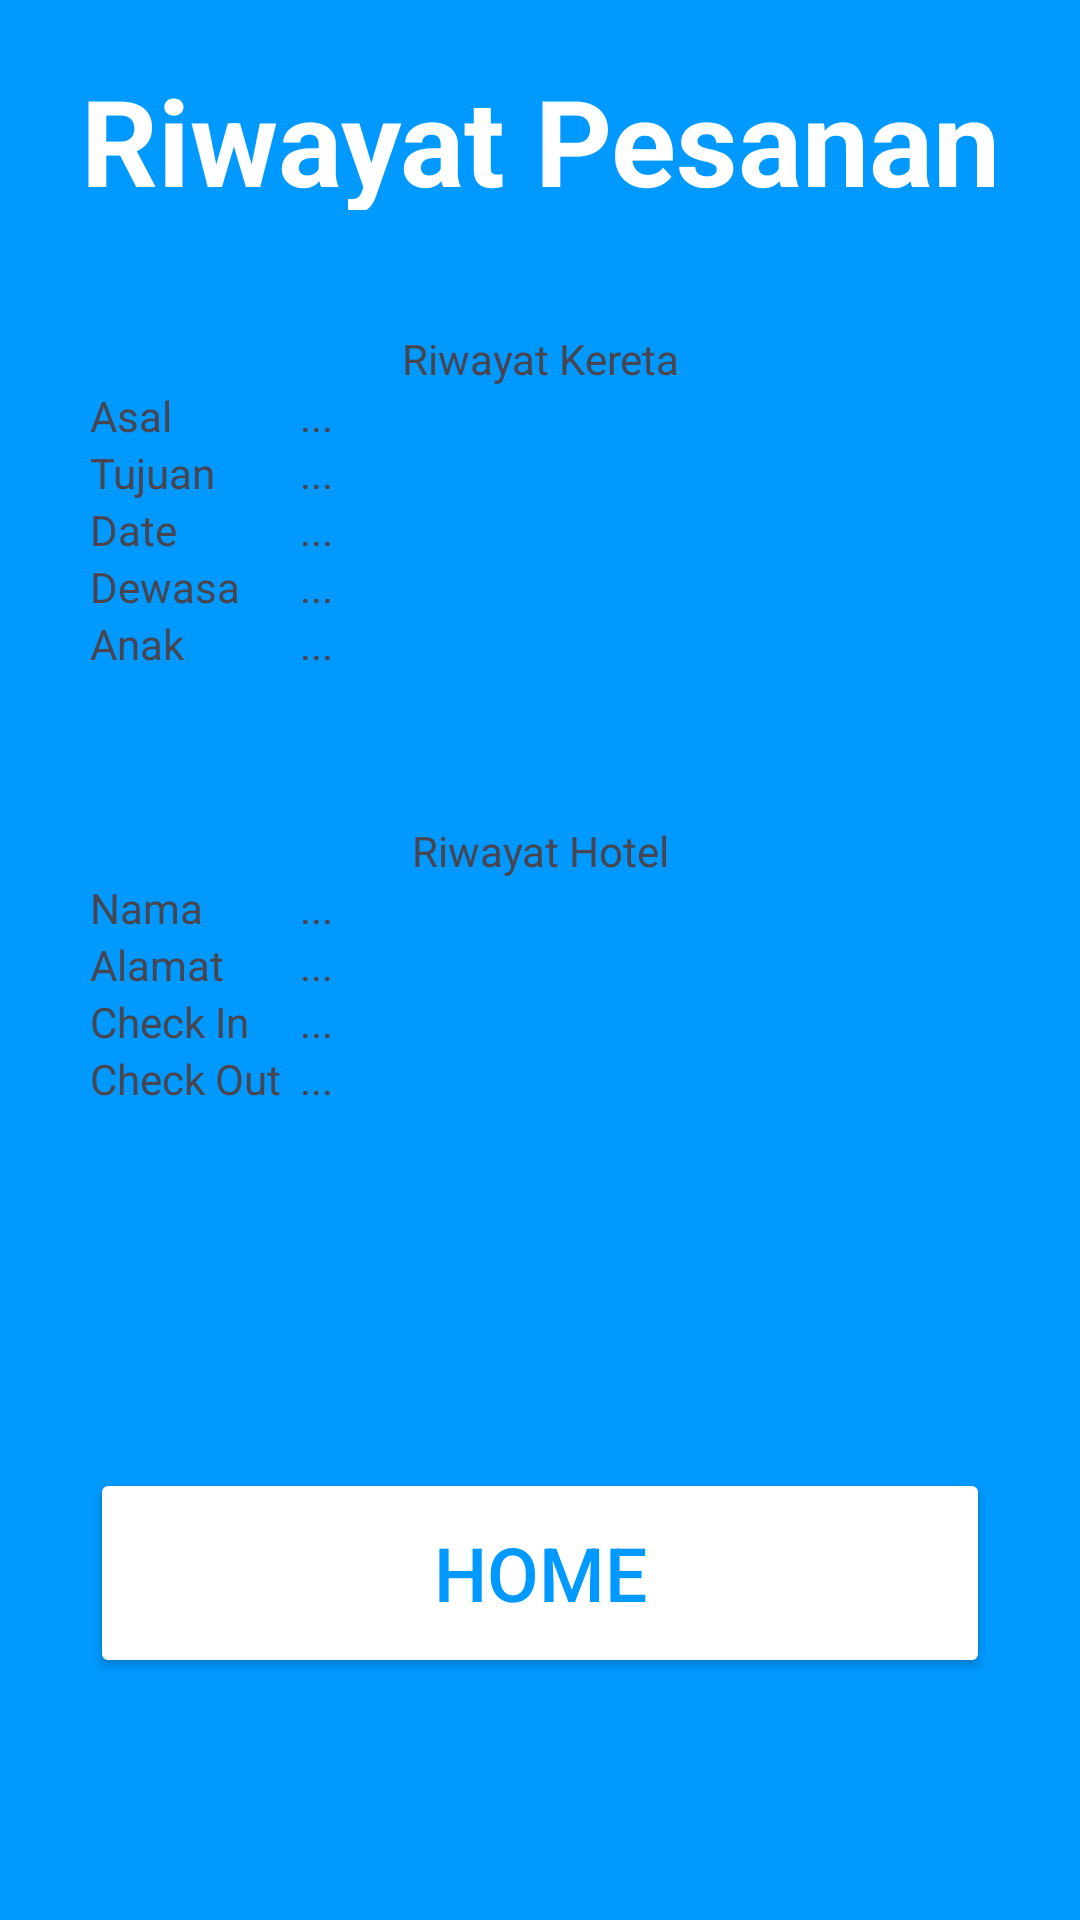

The Android layout XML behind this screen, and the referenced resources:
<!-- AndroidManifest.xml: application theme Theme.ProjectUTS_DesiNabila -->
<!-- res/layout/activity_riwayat.xml -->
<?xml version="1.0" encoding="utf-8"?>
<androidx.constraintlayout.widget.ConstraintLayout xmlns:android="http://schemas.android.com/apk/res/android"
    xmlns:app="http://schemas.android.com/apk/res-auto"
    xmlns:tools="http://schemas.android.com/tools"
    android:layout_width="match_parent"
    android:layout_height="match_parent"
    tools:context=".RiwayatActivity">

    <LinearLayout
        android:layout_width="match_parent"
        android:layout_height="match_parent"
        android:background="#0099ff"
        android:orientation="vertical"
        android:padding="20dp"
        tools:layout_editor_absoluteX="16dp"
        tools:layout_editor_absoluteY="16dp">

        <LinearLayout
            android:layout_width="match_parent"
            android:layout_height="50dp">

            <TextView
                android:layout_width="match_parent"
                android:layout_height="match_parent"
                android:text="Riwayat Pesanan"
                android:textColor="@color/white"
                android:textAlignment="center"
                android:textSize="40dp"
                android:textStyle="bold"/>

        </LinearLayout>

        <LinearLayout
            android:layout_marginTop="30dp"
            android:layout_width="match_parent"
            android:layout_height="wrap_content"
            android:background="@drawable/button"
            android:orientation="vertical"
            android:padding="10dp">

            <TextView
                android:layout_width="match_parent"
                android:layout_height="wrap_content"
                android:text="Riwayat Kereta"
                android:textAlignment="center"/>

            <LinearLayout
                android:layout_width="wrap_content"
                android:layout_height="wrap_content">

                <TextView
                    android:layout_width="70dp"
                    android:layout_height="wrap_content"
                    android:text="Asal"
                    tools:layout_editor_absoluteX="202dp"
                    tools:layout_editor_absoluteY="99dp"/>

                <TextView
                    android:id="@+id/asal"
                    android:layout_width="wrap_content"
                    android:layout_height="wrap_content"
                    android:text="..."
                    tools:layout_editor_absoluteX="202dp"
                    tools:layout_editor_absoluteY="99dp"/>
            </LinearLayout>

            <LinearLayout
                android:layout_width="wrap_content"
                android:layout_height="wrap_content">

                <TextView
                    android:layout_width="70dp"
                    android:layout_height="wrap_content"
                    android:text="Tujuan"
                    tools:layout_editor_absoluteX="202dp"
                    tools:layout_editor_absoluteY="99dp"/>

                <TextView
                    android:id="@+id/tujuan"
                    android:layout_width="wrap_content"
                    android:layout_height="wrap_content"
                    android:text="..."
                    tools:layout_editor_absoluteX="202dp"
                    tools:layout_editor_absoluteY="99dp"/>
            </LinearLayout>

            <LinearLayout
                android:layout_width="wrap_content"
                android:layout_height="wrap_content">

                <TextView
                    android:layout_width="70dp"
                    android:layout_height="wrap_content"
                    android:text="Date"
                    tools:layout_editor_absoluteX="202dp"
                    tools:layout_editor_absoluteY="99dp"/>

                <TextView
                    android:id="@+id/date"
                    android:layout_width="wrap_content"
                    android:layout_height="wrap_content"
                    android:text="..."
                    tools:layout_editor_absoluteX="202dp"
                    tools:layout_editor_absoluteY="99dp"/>
            </LinearLayout>

            <LinearLayout
                android:layout_width="wrap_content"
                android:layout_height="wrap_content">

                <TextView
                    android:layout_width="70dp"
                    android:layout_height="wrap_content"
                    android:text="Dewasa"
                    tools:layout_editor_absoluteX="202dp"
                    tools:layout_editor_absoluteY="99dp"/>

                <TextView
                    android:id="@+id/dewasa"
                    android:layout_width="wrap_content"
                    android:layout_height="wrap_content"
                    android:text="..."
                    tools:layout_editor_absoluteX="202dp"
                    tools:layout_editor_absoluteY="99dp"/>
            </LinearLayout>

            <LinearLayout
                android:layout_width="wrap_content"
                android:layout_height="wrap_content">

                <TextView
                    android:layout_width="70dp"
                    android:layout_height="wrap_content"
                    android:text="Anak"
                    tools:layout_editor_absoluteX="202dp"
                    tools:layout_editor_absoluteY="99dp"/>

                <TextView
                    android:id="@+id/anak"
                    android:layout_width="wrap_content"
                    android:layout_height="wrap_content"
                    android:text="..."
                    tools:layout_editor_absoluteX="202dp"
                    tools:layout_editor_absoluteY="99dp"/>
            </LinearLayout>

        </LinearLayout>

        <LinearLayout
            android:layout_marginTop="30dp"
            android:layout_width="match_parent"
            android:layout_height="wrap_content"
            android:background="@drawable/button"
            android:orientation="vertical"
            android:padding="10dp">

            <TextView
                android:layout_width="match_parent"
                android:layout_height="wrap_content"
                android:text="Riwayat Hotel"
                android:textAlignment="center"/>

            <LinearLayout
                android:layout_width="wrap_content"
                android:layout_height="wrap_content">

                <TextView
                    android:layout_width="70dp"
                    android:layout_height="wrap_content"
                    android:text="Nama"
                    tools:layout_editor_absoluteX="202dp"
                    tools:layout_editor_absoluteY="99dp"/>

                <TextView
                    android:id="@+id/nama"
                    android:layout_width="wrap_content"
                    android:layout_height="wrap_content"
                    android:text="..."
                    tools:layout_editor_absoluteX="202dp"
                    tools:layout_editor_absoluteY="99dp"/>
            </LinearLayout>

            <LinearLayout
                android:layout_width="wrap_content"
                android:layout_height="wrap_content">

                <TextView
                    android:layout_width="70dp"
                    android:layout_height="wrap_content"
                    android:text="Alamat"
                    tools:layout_editor_absoluteX="202dp"
                    tools:layout_editor_absoluteY="99dp"/>

                <TextView
                    android:id="@+id/alamat"
                    android:layout_width="wrap_content"
                    android:layout_height="wrap_content"
                    android:text="..."
                    tools:layout_editor_absoluteX="202dp"
                    tools:layout_editor_absoluteY="99dp"/>
            </LinearLayout>

            <LinearLayout
                android:layout_width="wrap_content"
                android:layout_height="wrap_content">

                <TextView
                    android:layout_width="70dp"
                    android:layout_height="wrap_content"
                    android:text="Check In"
                    tools:layout_editor_absoluteX="202dp"
                    tools:layout_editor_absoluteY="99dp"/>

                <TextView
                    android:id="@+id/cekin"
                    android:layout_width="wrap_content"
                    android:layout_height="wrap_content"
                    android:text="..."
                    tools:layout_editor_absoluteX="202dp"
                    tools:layout_editor_absoluteY="99dp"/>
            </LinearLayout>

            <LinearLayout
                android:layout_width="wrap_content"
                android:layout_height="wrap_content">

                <TextView
                    android:layout_width="70dp"
                    android:layout_height="wrap_content"
                    android:text="Check Out"
                    tools:layout_editor_absoluteX="202dp"
                    tools:layout_editor_absoluteY="99dp"/>

                <TextView
                    android:id="@+id/cekout"
                    android:layout_width="wrap_content"
                    android:layout_height="wrap_content"
                    android:text="..."
                    tools:layout_editor_absoluteX="202dp"
                    tools:layout_editor_absoluteY="99dp"/>
            </LinearLayout>

        </LinearLayout>

        <LinearLayout
            android:layout_width="match_parent"
            android:layout_height="wrap_content"
            android:gravity="center"
            android:paddingTop="50dp">

            <Button
                android:id="@+id/backhome"
                android:layout_margin="600dp"
                android:layout_width="300dp"
                android:layout_height="70dp"
                android:text="Home"
                android:textSize="25dp"
                android:textAlignment="center"
                android:textColor="#0099ff"
                android:backgroundTint="#FFFFFF" />
        </LinearLayout>

    </LinearLayout>

</androidx.constraintlayout.widget.ConstraintLayout>
<!-- resources referenced by this layout -->
<resources>
  <style name="Theme.ProjectUTS_DesiNabila" parent="Base.Theme.ProjectUTS_DesiNabila" />
  <style name="Base.Theme.ProjectUTS_DesiNabila" parent="Theme.Material3.DayNight.NoActionBar">
          
          
      </style>
  <!-- not gathered from this repository: default colours our renderer supplied (Android Studio template values) -->
  <color name="white">#FFFFFFFF</color>
</resources>
